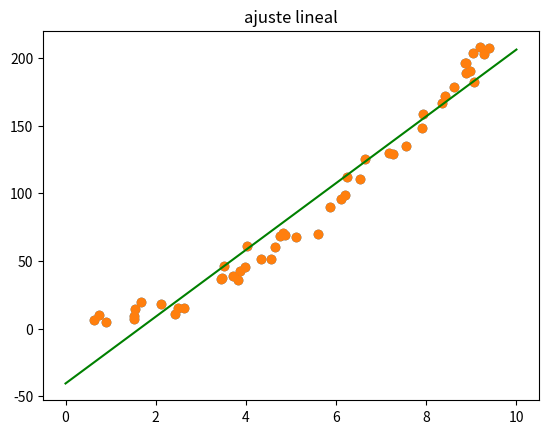

Recreate this plot in Python.
'''
-------------------------------------------------------------------------------
Ejemplo: relación cuadrática
-------------------------------------------------------------------------------
'''

import numpy as np
import matplotlib.pyplot as plt

np.random.seed(3141) # semilla para fijar la aleatoriedad
N=50
indep_vars = np.random.uniform(size = N, low = 0, high = 10)
r = np.random.normal(size = N, loc = 0.0, scale = 8.0) # residuos
dep_vars = 2 + 3*indep_vars + 2*indep_vars**2 + r # relación cuadrática

x = indep_vars
y = dep_vars
plt.scatter(x,y)
plt.title('scatterplot de los datos')
plt.show()


#%%

def ajuste_lineal_simple(x,y):
    a = sum(((x - x.mean())*(y-y.mean()))) / sum(((x-x.mean())**2))
    b = y.mean() - a*x.mean()
    return a, b


a, b = ajuste_lineal_simple(x, y)

grilla_x = np.linspace(start = 0, stop = 10, num = 1000)
grilla_y = grilla_x*a + b
g = plt.scatter(x = x , y = y)
plt.title('ajuste lineal')
plt.plot(grilla_x, grilla_y, c = 'green')
plt.show()

print()
errores = y - (x*a + b)
print("ECM", (errores**2).mean())